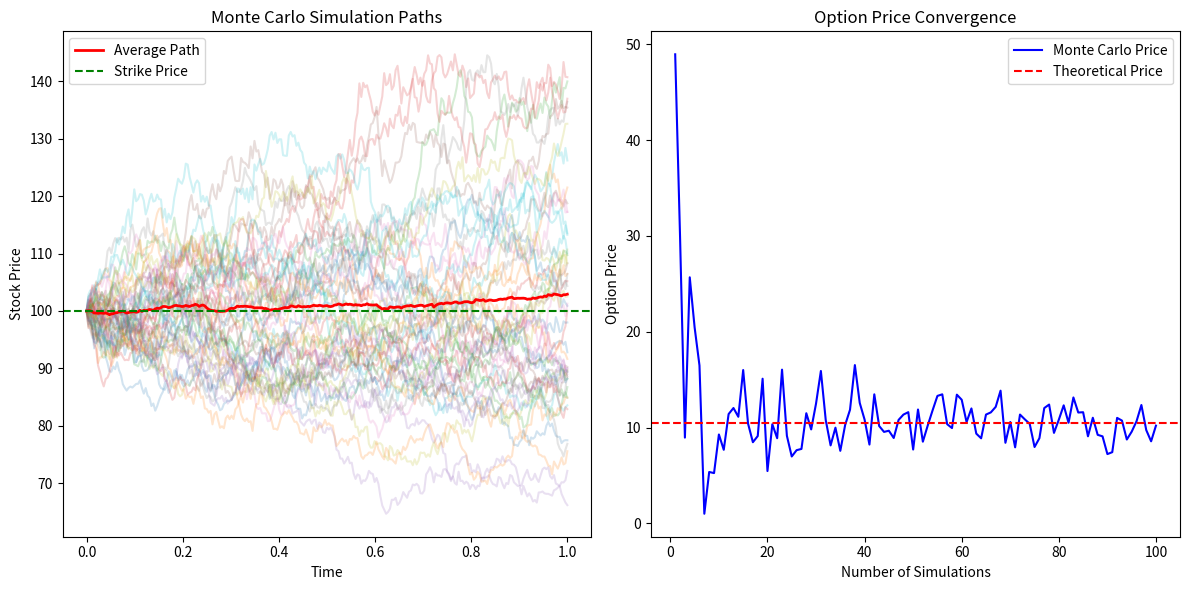

The script that saved this image:
import numpy as np
from scipy.stats import norm
import matplotlib.pyplot as plt

class BlackScholes:
    def __init__(
        self, 
        vol: float, 
        underlyingPrice: float, 
        strikePrice: float, 
        timeToExp: int,
        riskFreeRate: float):

        self.volatility = vol
        self.underlying_Price = underlyingPrice
        self.strike_Price = strikePrice
        self.time_to_expiration = timeToExp
        self.risk_free_rate = riskFreeRate
    
    def _d1(self):
        return (np.log(self.underlying_Price / self.strike_Price) + 
                (self.risk_free_rate + 0.5 * self.volatility**2) * self.time_to_expiration) / \
               (self.volatility * np.sqrt(self.time_to_expiration))
    
    def _d2(self):
        return self._d1() - self.volatility * np.sqrt(self.time_to_expiration)
    
    def calcPrice(self, option_type='call'):
        S, K, T, r, sigma = self.underlying_Price, self.strike_Price, self.time_to_expiration, self.risk_free_rate, self.volatility
        d1 = (np.log(S / K) + (r + 0.5 * sigma ** 2) * T) / (sigma * np.sqrt(T))
        d2 = d1 - sigma * np.sqrt(T)
        if option_type == 'call':
            return S * norm.cdf(d1) - K * np.exp(-r * T) * norm.cdf(d2)
        else:
            return K * np.exp(-r * T) * norm.cdf(-d2) - S * norm.cdf(-d1)
    
    def monte_carlo_simulation(self, num_simulations=500, option_type='call'):
        num_steps = 252
        dt = self.time_to_expiration / num_steps
        S = np.zeros((num_simulations, num_steps + 1))
        S[:, 0] = self.underlying_Price
        for t in range(1, num_steps + 1):
            Z = np.random.standard_normal(num_simulations)
            S[:, t] = S[:, t-1] * np.exp((self.risk_free_rate - 0.5 * self.volatility**2) * dt + self.volatility * np.sqrt(dt) * Z)
        if option_type == 'call':
            payoff = np.maximum(S[:, -1] - self.strike_Price, 0)
        else:
            payoff = np.maximum(self.strike_Price - S[:, -1], 0)
        option_price = np.exp(-self.risk_free_rate * self.time_to_expiration) * np.mean(payoff)
        return option_price, S

    def visualize(self, num_simulations=100):
        # Calculate theoretical price
        theoretical_price = self.calcPrice()
        
        # Run Monte Carlo simulation
        mc_price, paths = self.monte_carlo_simulation(num_simulations)
        
        # Create time points for x-axis
        time_points = np.linspace(0, self.time_to_expiration, paths.shape[1])
        
        # Plot the paths
        plt.figure(figsize=(12, 6))
        plt.subplot(1, 2, 1)
        for i in range(min(50, num_simulations)):  # Plot first 50 paths for clarity
            plt.plot(time_points, paths[i], alpha=0.2)
        plt.plot(time_points, np.mean(paths, axis=0), 'r-', linewidth=2, label='Average Path')
        plt.axhline(y=self.strike_Price, color='g', linestyle='--', label='Strike Price')
        plt.title('Monte Carlo Simulation Paths')
        plt.xlabel('Time')
        plt.ylabel('Stock Price')
        plt.legend()
        
        # Plot option price convergence
        plt.subplot(1, 2, 2)
        mc_prices = []
        for n in range(1, num_simulations + 1):
            mc_price, _ = self.monte_carlo_simulation(n)
            mc_prices.append(mc_price)
        
        plt.plot(range(1, num_simulations + 1), mc_prices, 'b-', label='Monte Carlo Price')
        plt.axhline(y=theoretical_price, color='r', linestyle='--', label='Theoretical Price')
        plt.title('Option Price Convergence')
        plt.xlabel('Number of Simulations')
        plt.ylabel('Option Price')
        plt.legend()
        
        plt.tight_layout()
        plt.show()

if __name__ == "__main__":
    # Example usage
    bs = BlackScholes(
        vol=0.2,  # 20% volatility
        underlyingPrice=100,  # Current stock price
        strikePrice=100,  # Strike price
        timeToExp=1,  # 1 year to expiration
        riskFreeRate=0.05  # 5% risk-free rate
    )
    
    # Calculate theoretical price
    theoretical_price = bs.calcPrice()
    print(f"Theoretical Option Price: ${theoretical_price:.2f}")
    
    # Run Monte Carlo simulation
    mc_price, _ = bs.monte_carlo_simulation()
    print(f"Monte Carlo Option Price: ${mc_price:.2f}")
    
    # Visualize
    bs.visualize()
